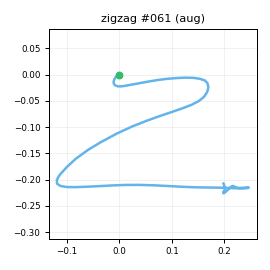

The table this chart was drawn from, first rows:
t_s, ax, ay, az, gx, gy, gz, seq
0.00000, -0.7332, 0.06361, 0.6088, -1.221, -0.2507, 0.6202, 0
0.01000, -0.7226, 0.07034, 0.6076, -1.032, -1.413, 1.074, 1
0.02000, -0.7095, 0.08467, 0.6085, -0.3236, 0.1749, 1.039, 2
0.03000, -0.7114, 0.1055, 0.601, 0.3604, -0.1993, 0.361, 3
0.04000, -0.6875, 0.1311, 0.6079, 0.5378, 0.5266, -1.125, 4
0.05000, -0.6927, 0.1548, 0.629, -1.412, 0.7473, -2.511, 5
0.06100, -0.6431, 0.1705, 0.6507, -3.999, 2.113, -2.825, 6
0.07000, -0.6498, 0.1419, 0.6595, -8.352, 4.506, -2.353, 7
0.08000, -0.6034, 0.06194, 0.7084, -12.94, 7.696, -2.126, 8
0.09000, -0.5632, -0.03815, 0.7201, -16.92, 12.89, 0.6474, 9
0.101, -0.5684, -0.176, 0.7328, -20.04, 21.22, 6.249, 10
0.11, -0.6702, -0.3584, 0.6926, -18.72, 28.95, 4.511, 11
0.12, -0.8327, -0.5848, 0.6432, -11.38, 34.47, -1.719, 12
0.13, -1.001, -0.8179, 0.5433, -1.06, 36.56, -7.53, 13
0.14, -1.176, -1.051, 0.4309, 17.74, 31.56, -7.211, 14
0.15, -1.184, -1.165, 0.4335, 50.35, 21.72, -5.626, 15
0.16, -1.112, -1.125, 0.4495, 64.78, 0.2458, -6.976, 16
0.17, -0.9985, -1.076, 0.4773, 88.27, -13.42, -5.447, 17
0.18, -0.8725, -0.9052, 0.4863, 111.7, -20.8, 1.902, 18
0.19, -0.7668, -0.6333, 0.4482, 130.9, -23.74, 10.37, 19
0.2, -0.6459, -0.433, 0.424, 143.9, -26.35, 14.76, 20
0.21, -0.4815, -0.1794, 0.3962, 152.5, -25.01, 24.11, 21
0.22, -0.395, 0.02822, 0.331, 155.3, -19.23, 33.24, 22
0.231, -0.2462, 0.3208, 0.2436, 156.3, -12.82, 40.92, 23
0.24, -0.1357, 0.7228, 0.1909, 150.8, -6.855, 47.68, 24
0.25, -0.02144, 1.201, 0.1294, 134.5, 2.664, 55.39, 25
0.26, 0.04022, 1.705, 0.06183, 116.9, 15.75, 55.83, 26
0.271, 0.1513, 2.11, 0.02604, 82.27, 28.26, 54.26, 27
0.28, 0.1312, 2.28, -0.1038, 47.82, 50.83, 45.6, 28
0.29, -0.06459, 2.378, -0.2605, 15.3, 71.85, 22.04, 29
0.3, -0.3143, 2.501, -0.3704, -20.76, 79.28, -13.27, 30
0.31, -0.4478, 2.422, -0.4398, -53.23, 80.3, -44.52, 31
0.32, -0.4405, 2.22, -0.4022, -88.3, 73.14, -67.52, 32
0.33, -0.2947, 1.935, -0.3632, -123.8, 63.96, -81.53, 33
0.34, -0.1287, 1.663, -0.2948, -155.1, 60.12, -90.38, 34
0.35, -0.03288, 1.384, -0.2361, -180.9, 62.57, -95.37, 35
0.36, 0.06191, 1.084, -0.1755, -206.5, 69.51, -98.58, 36
0.37, 0.08687, 0.71, -0.1078, -231.3, 83.1, -95.81, 37
0.38, -0.08854, 0.2616, -0.05786, -253, 99.86, -91.16, 38
0.39, -0.4734, -0.3648, -0.09054, -258.9, 120.4, -82.02, 39
0.401, -0.6733, -1.242, 0.00894, -250.5, 134.4, -74.48, 40
0.41, -0.9398, -2.05, 0.127, -236.4, 142.9, -67.92, 41
0.42, -1.437, -2.528, 0.1239, -210.1, 151.7, -52.27, 42
0.43, -1.908, -2.969, 0.1287, -161, 148.2, -34.67, 43
0.441, -2.102, -3.334, 0.2764, -108.9, 121.6, -23.05, 44
0.45, -2.117, -3.462, 0.459, -51.23, 90.56, -7.292, 45
0.46, -2.122, -3.259, 0.4843, 3.679, 65.7, 6.827, 46
0.47, -1.993, -2.937, 0.4975, 60.08, 40.53, 18.05, 47
0.48, -1.74, -2.559, 0.5281, 108.8, 17.01, 24.38, 48
0.49, -1.484, -2.148, 0.4613, 149.7, 1.538, 29, 49
0.5, -1.26, -1.746, 0.4176, 181.5, -6.492, 37.18, 50
0.51, -1.023, -1.432, 0.3257, 205.6, -9.565, 51.23, 51
0.52, -0.7845, -1.177, 0.241, 221.1, -12, 68, 52
0.53, -0.6185, -0.7829, 0.1283, 234.3, -9.011, 87.45, 53
0.54, -0.5819, -0.2903, -0.00179, 247.2, -1.444, 98.16, 54
0.55, -0.6217, 0.1608, -0.1398, 254.9, 7.372, 96.16, 55
0.56, -0.7386, 0.5656, -0.2874, 252, 12.82, 87.26, 56
0.571, -0.8598, 0.9838, -0.3952, 241.5, 12.63, 78.42, 57
0.58, -0.8945, 1.338, -0.4199, 224.4, 8.561, 71.27, 58
0.59, -0.8896, 1.588, -0.3736, 198.6, 3.344, 61.21, 59
... 52 more rows
